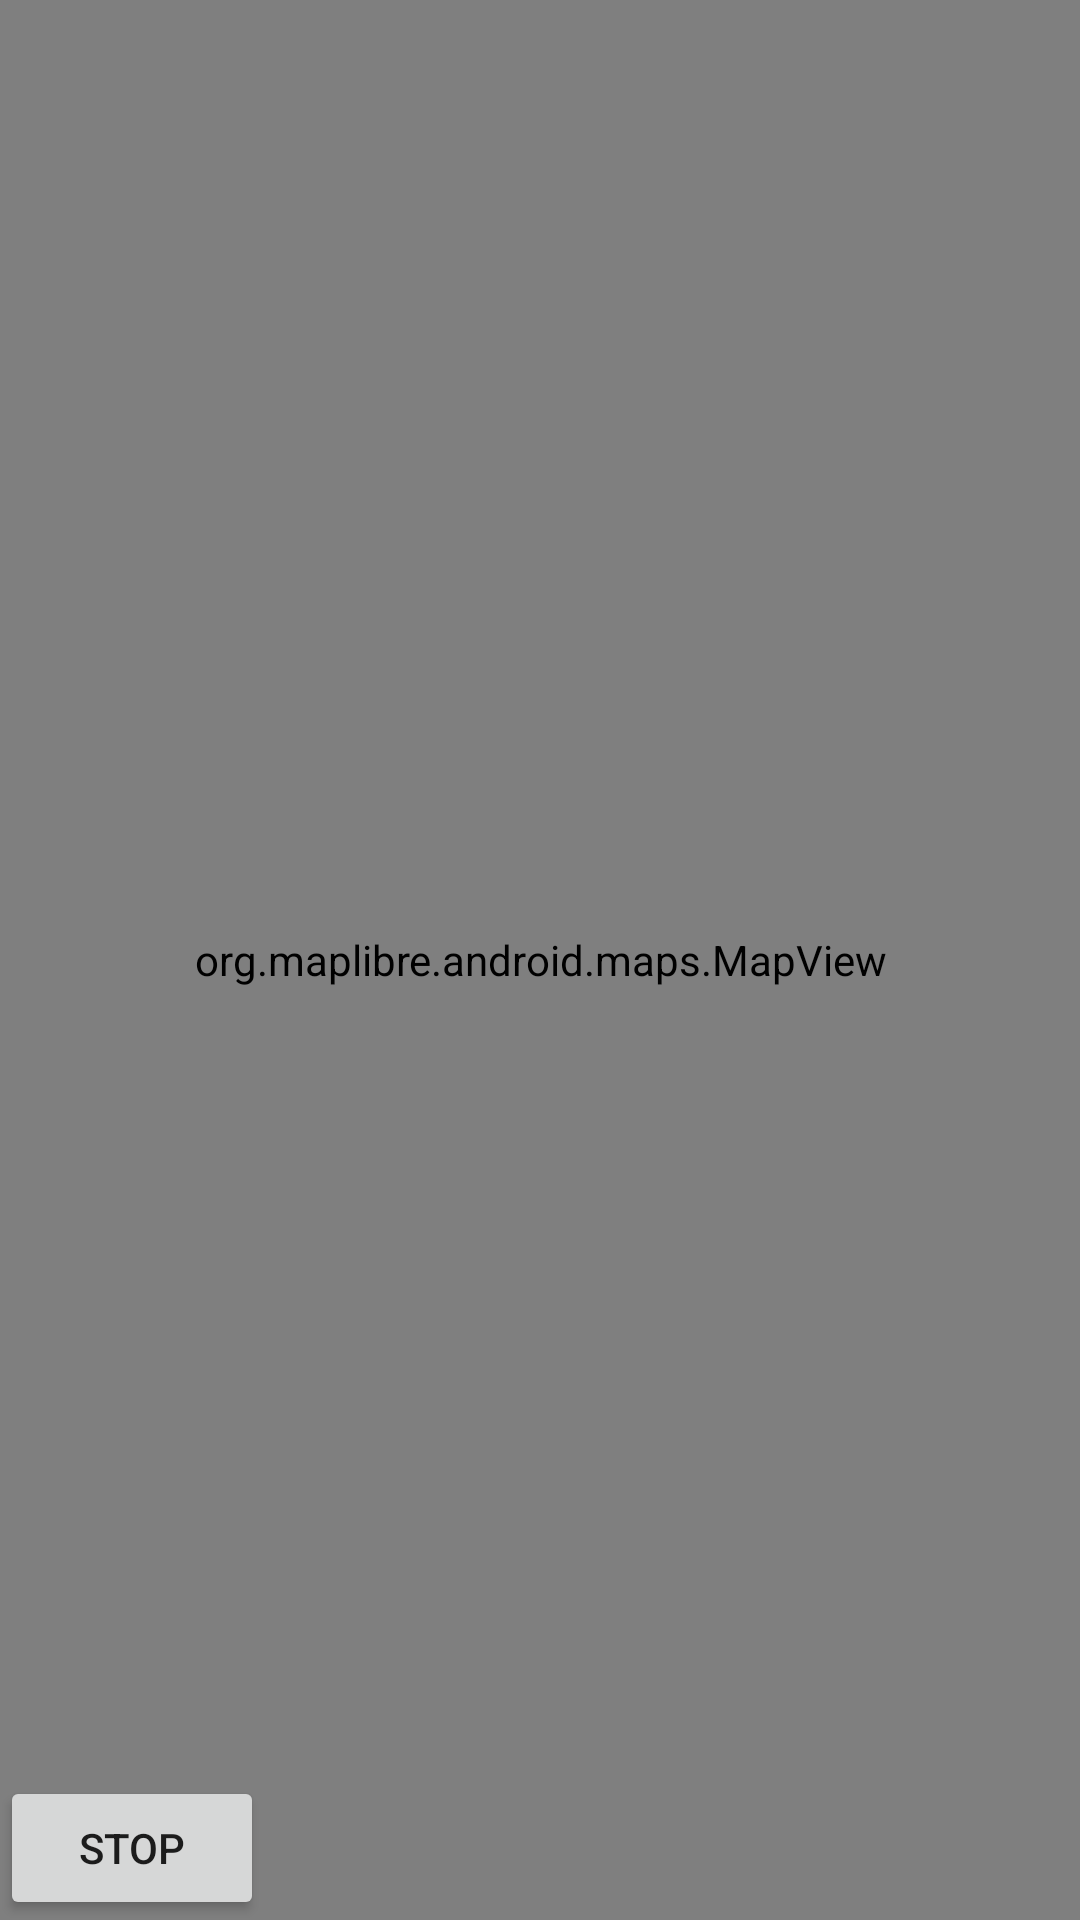

The Android layout XML behind this screen, and the referenced resources:
<!-- AndroidManifest.xml: application theme Theme.AniGeoMapPro -->
<!-- res/layout/activity_local_server.xml -->
<?xml version="1.0" encoding="utf-8"?>
<RelativeLayout xmlns:android="http://schemas.android.com/apk/res/android"
    android:layout_width="match_parent"
    android:layout_height="match_parent">

    <org.maplibre.android.maps.MapView
        android:id="@+id/mapView"
        android:layout_width="match_parent"
        android:layout_height="match_parent" />

    <androidx.appcompat.widget.AppCompatButton
        android:id="@+id/stopButton"
        android:layout_width="wrap_content"
        android:layout_height="wrap_content"
        android:layout_alignParentBottom="true"
        android:text="Stop" />

</RelativeLayout>
<!-- resources referenced by this layout -->
<resources>
  <style name="Theme.AniGeoMapPro" parent="Theme.MaterialComponents.DayNight.NoActionBar">
          
          <item name="colorPrimary">@color/purple_500</item>
          <item name="colorPrimaryVariant">@color/purple_700</item>
          <item name="colorOnPrimary">@color/white</item>
          
          <item name="colorSecondary">@color/teal_200</item>
          <item name="colorSecondaryVariant">@color/teal_700</item>
          <item name="colorOnSecondary">@color/black</item>
          
          <item name="android:statusBarColor" tools:targetApi="l">?attr/colorPrimaryVariant</item>
          
      </style>
  <color name="purple_500">#FF6200EE</color>
  <color name="purple_700">#FF3700B3</color>
  <color name="white">#FFFFFF</color>
  <color name="teal_200">#FF03DAC5</color>
  <color name="teal_700">#FF018786</color>
  <color name="black">#FF000000</color>
</resources>
